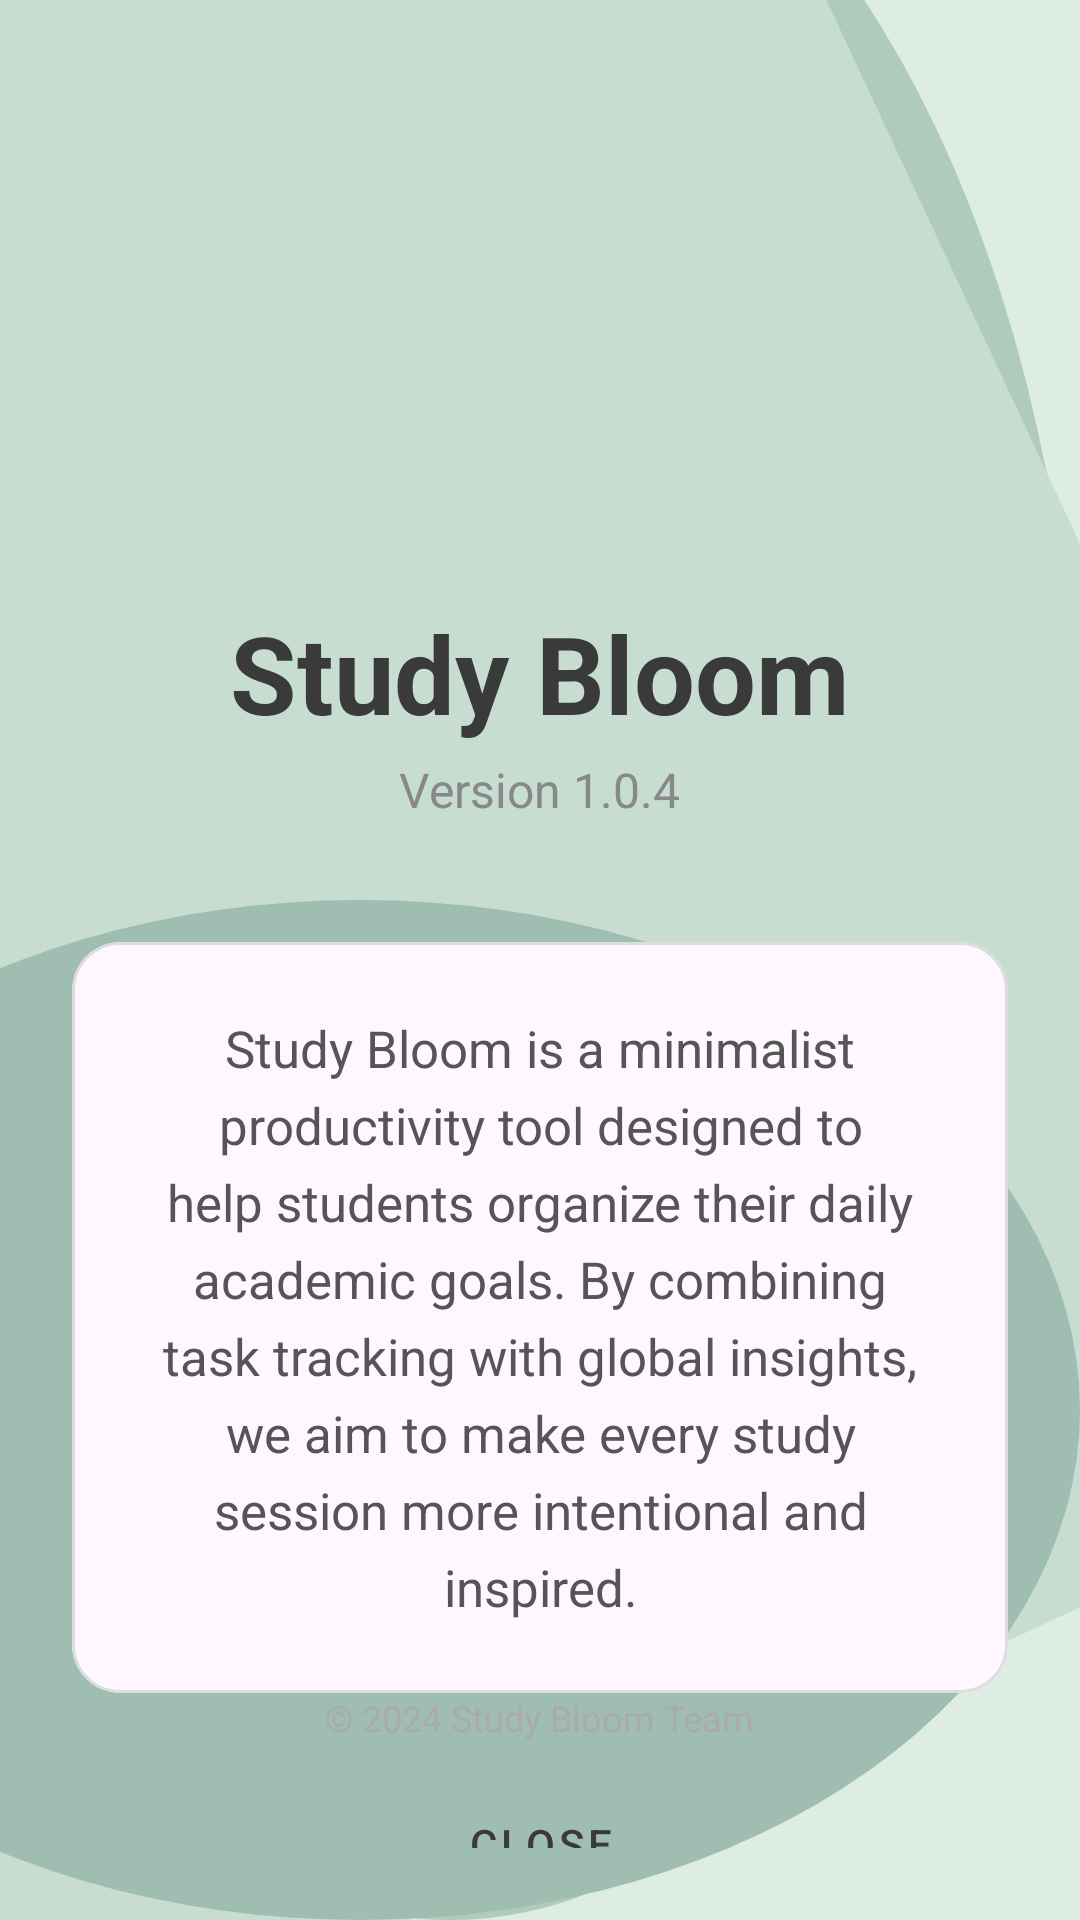

Write the Android layout XML for this screen, with the resource values it uses.
<!-- AndroidManifest.xml: application theme Theme.StudyBloom -->
<!-- res/layout/activity_about.xml -->
<?xml version="1.0" encoding="utf-8"?>
<LinearLayout xmlns:android="http://schemas.android.com/apk/res/android"
    xmlns:app="http://schemas.android.com/apk/res-auto"
    android:layout_width="match_parent"
    android:layout_height="match_parent"
    android:orientation="vertical"
    android:padding="24dp"
    android:background="@drawable/main_bg_lines"
    android:gravity="center_horizontal">

    <ImageView
        android:layout_width="100dp"
        android:layout_height="100dp"
        android:layout_marginTop="60dp"
        android:src="@mipmap/ic_launcher" />

    <TextView
        android:layout_width="wrap_content"
        android:layout_height="wrap_content"
        android:text="Study Bloom"
        android:textSize="36sp"
        android:textStyle="bold"
        android:textColor="@color/dark_text"
        android:layout_marginTop="16dp" />

    <TextView
        android:layout_width="wrap_content"
        android:layout_height="wrap_content"
        android:text="Version 1.0.4"
        android:textSize="16sp"
        android:textColor="#888888"
        android:layout_marginTop="4dp" />

    <com.google.android.material.card.MaterialCardView
        android:layout_width="match_parent"
        android:layout_height="wrap_content"
        android:layout_marginTop="40dp"
        app:cardCornerRadius="16dp"
        app:cardElevation="0dp"
        app:strokeWidth="1dp"
        app:strokeColor="#DDDDDD">

        <TextView
            android:layout_width="match_parent"
            android:layout_height="wrap_content"
            android:text="Study Bloom is a minimalist productivity tool designed to help students organize their daily academic goals. By combining task tracking with global insights, we aim to make every study session more intentional and inspired."
            android:textSize="17sp"
            android:textColor="#555555"
            android:gravity="center"
            android:padding="24dp"
            android:lineSpacingExtra="6dp" />
    </com.google.android.material.card.MaterialCardView>

    
    <View
        android:layout_width="match_parent"
        android:layout_height="0dp"
        android:layout_weight="1" />

    <TextView
        android:layout_width="wrap_content"
        android:layout_height="wrap_content"
        android:text="© 2024 Study Bloom Team"
        android:textColor="#AAAAAA"
        android:textSize="12sp"
        android:layout_marginBottom="10dp" />

    <Button
        android:layout_width="wrap_content"
        android:layout_height="wrap_content"
        android:text="CLOSE"
        android:onClick="onBackClick"
        style="@style/Widget.MaterialComponents.Button.TextButton"
        android:textColor="@color/dark_text" />

</LinearLayout>
<!-- resources referenced by this layout -->
<resources>
  <color name="dark_text">#3A3A3A</color>
  <!-- drawable main_bg_lines (drawable) -->
  <layer-list xmlns:android="http://schemas.android.com/apk/res/android">
  
      
      <item>
          <shape android:shape="rectangle">
              <solid android:color="@color/sage_green"/>
          </shape>
      </item>
  
      
      <item
          android:top="-90dp"
          android:left="-60dp">
          <shape android:shape="oval">
              <size
                  android:width="520dp"
                  android:height="260dp"/>
              <solid android:color="#AFCBBC"/>
          </shape>
      </item>
  
      
      <item
          android:top="-140dp"
          android:left="-260dp">
          <rotate
              android:fromDegrees="-25"
              android:pivotX="50%"
              android:pivotY="50%">
              <shape android:shape="rectangle">
                  <size
                      android:width="900dp"
                      android:height="90dp"/>
                  <solid android:color="#C7DDD2"/>
              </shape>
          </rotate>
      </item>
  
      
      <item
          android:top="300dp"
          android:left="-120dp">
          <shape android:shape="oval">
              <size
                  android:width="360dp"
                  android:height="80dp"/>
              <solid android:color="#9FBEB1"/>
          </shape>
      </item>
  
  </layer-list>
  <style name="Theme.StudyBloom" parent="Base.Theme.StudyBloom" />
  <color name="sage_green">#DDEDE3</color>
  <style name="Base.Theme.StudyBloom" parent="Theme.Material3.DayNight.NoActionBar">
          
      </style>
</resources>
